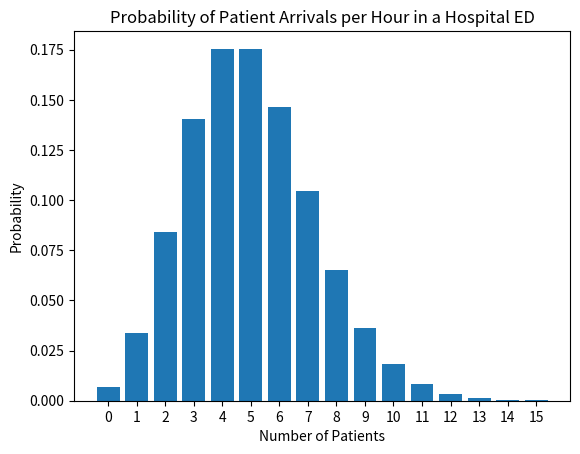

Here is the Python script that generated this plot:
# Data Science for Medicine and Biology
#
# Nezu Life Sciences
#
# Feel free to modify, redistribute and above all, 
# create something with this code.
#
# [redacted]
# March 2024

from scipy.stats import poisson
import matplotlib.pyplot as plt

# Average number of patients arriving per hour (lambda)
lambda_patients = 5

# Maximum number of patients we want to plot
max_patients = 15

# Calculate the probability of seeing 0, 1, 2, ..., max_patients patients in an hour
patients = range(0, max_patients + 1)
probabilities = [poisson.pmf(k, lambda_patients) for k in patients]

# Create a bar plot to visualize this
plt.bar(patients, probabilities)
plt.title('Probability of Patient Arrivals per Hour in a Hospital ED')
plt.xlabel('Number of Patients')
plt.ylabel('Probability')
plt.xticks(patients)
plt.show()

